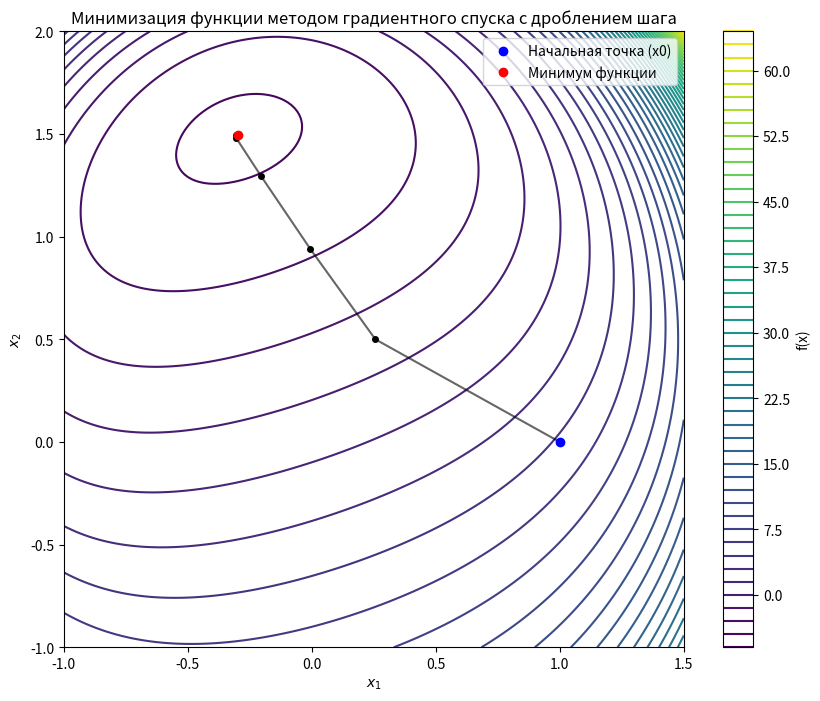

The matplotlib source for this figure:
import numpy as np
import matplotlib.pyplot as plt

# Определяем функцию и её градиент
def f(x1, x2):
    return 2 * x1 - 5 * x2 + np.exp(x1**2 + (x2**2/2))

def grad_f(x1, x2):
    df_dx1 = 2 + 2 * x1 * np.exp(x1**2 + (x2**2/2))
    df_dx2 = -5 + x2 * np.exp(x1**2 + (x2**2/2))
    return np.array([df_dx1, df_dx2])

# Градиентный метод с дроблением шага
def gradient_descent_with_line_search(f, grad_f, x0, alpha=0.1, tol=1e-6, max_iter=1000):
    x = np.array(x0)
    iter_count = 0
    trajectory = [x.copy()]  # Список для хранения траектории
    while iter_count < max_iter:
        grad = grad_f(x[0], x[1])
        # Снижение шага, если нужно
        step_size = alpha
        new_x = x - step_size * grad
        # Проверяем, если шаг улучшает функцию
        if f(new_x[0], new_x[1]) < f(x[0], x[1]):
            x = new_x
        else:
            # Если не улучшает, уменьшаем шаг
            alpha *= 0.5
        iter_count += 1
        # Добавляем точку в траекторию
        trajectory.append(x.copy())
        # Проверяем условие сходимости
        if np.linalg.norm(grad) < tol:
            break
    return x, f(x[0], x[1]), iter_count, trajectory

# Начальная точка
x0 = (1, 0)

# Запуск градиентного спуска
minimum, min_value, iterations, trajectory = gradient_descent_with_line_search(f, grad_f, x0)

print(f"Минимум найден в точке: {minimum}")
print(f"Значение функции в этой точке: {min_value}")
print(f"Количество итераций: {iterations}")

# Построение графика
# Создание сетки для отображения уровней функции
x_range = np.linspace(-1, 1.5, 200)
y_range = np.linspace(-1, 2, 200)
X, Y = np.meshgrid(x_range, y_range)
Z  = 2 * X - 5 * Y + np.exp(X**2 + (Y**2/2))

# Настройка графика
plt.figure(figsize=(10, 8))
plt.contour(X, Y, Z, levels=50, cmap="viridis")  # Контурный график функции
plt.colorbar(label="f(x)")  # Цветовая шкала значений функции

# Отображение траектории градиентного спуска
trajectory = np.array(trajectory)
plt.plot(trajectory[:, 0], trajectory[:, 1], 'k-', alpha=0.6)  # Линия, соединяющая точки
plt.plot(trajectory[:, 0], trajectory[:, 1], 'ko', markersize=4)  # Вершины траектории

# Обозначение начальной и конечной точек
plt.plot(x0[0], x0[1], 'bo', label='Начальная точка (x0)')  # Начальная точка
plt.plot(minimum[0], minimum[1], 'ro', label='Минимум функции')  # Найденный минимум

# Подписи осей и легенда
plt.xlabel("$x_1$")
plt.ylabel("$x_2$")
plt.title("Минимизация функции методом градиентного спуска с дроблением шага")
plt.legend()

# Показ графика
plt.show()
